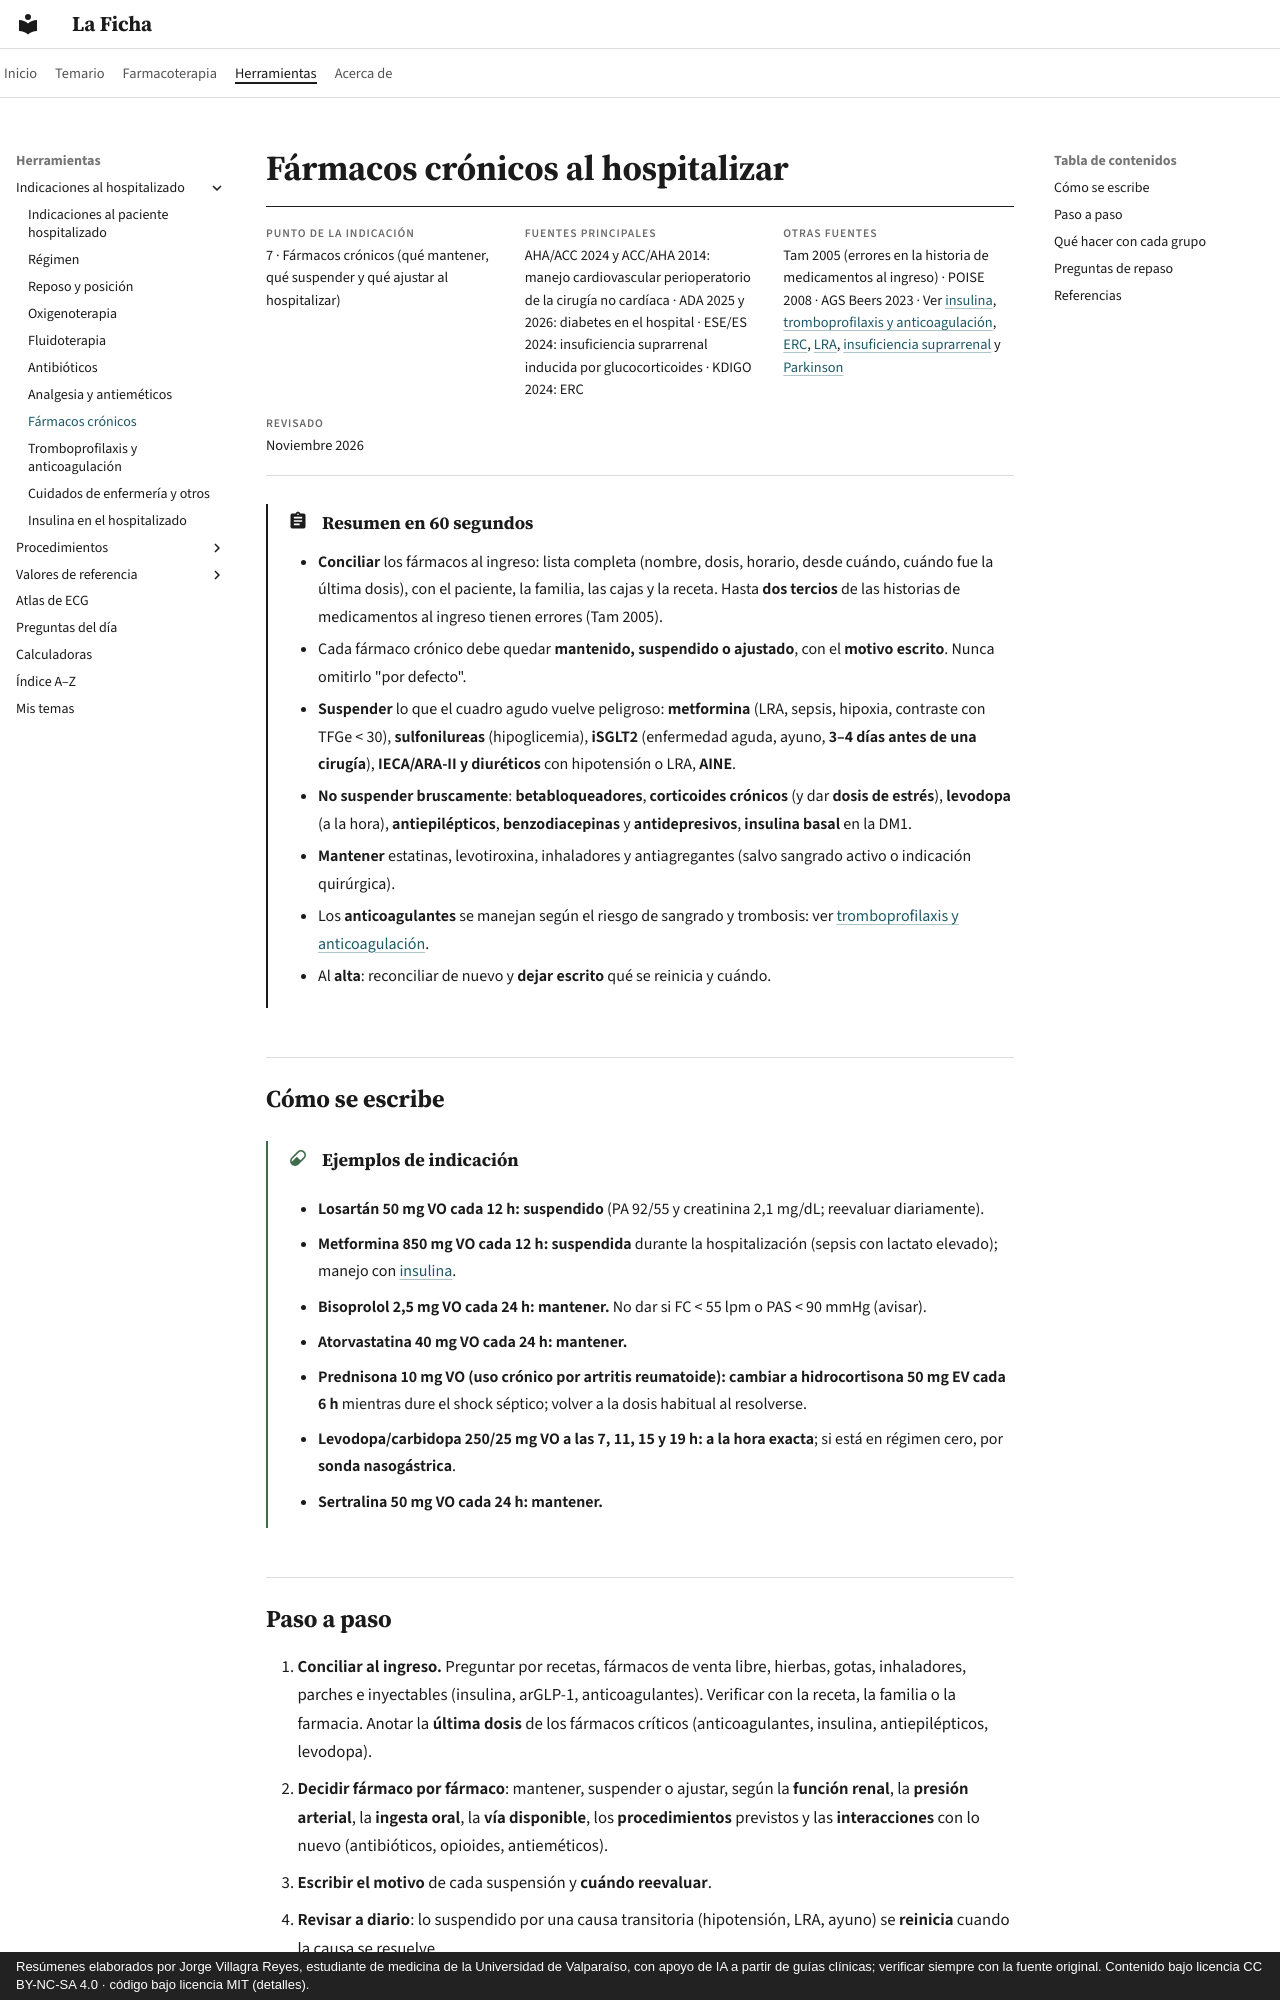

repository: jorgevillagrareyes-dotcom/laficha · page: indicaciones/cronicos.html · generator: mkdocs · copyright: Resúmenes elaborados por Jorge Villagra Reyes, estudiante de medicina de la Universidad de Valparaíso, con apoyo de IA a partir de guías clínicas; verificar siempre con la fuente original. Contenido bajo licencia CC BY-NC-SA 4.0 · código bajo licencia MIT (detalles).

# Fármacos crónicos al hospitalizar

<div class="ficha" markdown>

**Punto de la indicación**
7 · Fármacos crónicos (qué mantener, qué suspender y qué ajustar al hospitalizar)

**Fuentes principales**
AHA/ACC 2024 y ACC/AHA 2014: manejo cardiovascular perioperatorio de la cirugía no cardíaca · ADA 2025 y 2026: diabetes en el hospital · ESE/ES 2024: insuficiencia suprarrenal inducida por glucocorticoides · KDIGO 2024: ERC

**Otras fuentes**
Tam 2005 (errores en la historia de medicamentos al ingreso) · POISE 2008 · AGS Beers 2023 · Ver [insulina](insulina.md), [tromboprofilaxis y anticoagulación](tromboprofilaxis.md), [ERC](../nefrologia/enfermedad-renal-cronica.md), [LRA](../nefrologia/lesion-renal-aguda.md), [insuficiencia suprarrenal](../endocrinologia/insuficiencia-suprarrenal.md) y [Parkinson](../neurologia/parkinson-temblor-y-trastornos-de-la-marcha.md)

**Revisado**
Noviembre 2026

</div>

!!! abstract "Resumen en 60 segundos"
    - **Conciliar** los fármacos al ingreso: lista completa (nombre, dosis, horario, desde cuándo, cuándo fue la última dosis), con el paciente, la familia, las cajas y la receta. Hasta **dos tercios** de las historias de medicamentos al ingreso tienen errores (Tam 2005).
    - Cada fármaco crónico debe quedar **mantenido, suspendido o ajustado**, con el **motivo escrito**. Nunca omitirlo "por defecto".
    - **Suspender** lo que el cuadro agudo vuelve peligroso: **metformina** (LRA, sepsis, hipoxia, contraste con TFGe < 30), **sulfonilureas** (hipoglicemia), **iSGLT2** (enfermedad aguda, ayuno, **3–4 días antes de una cirugía**), **IECA/ARA-II y diuréticos** con hipotensión o LRA, **AINE**.
    - **No suspender bruscamente**: **betabloqueadores**, **corticoides crónicos** (y dar **dosis de estrés**), **levodopa** (a la hora), **antiepilépticos**, **benzodiacepinas** y **antidepresivos**, **insulina basal** en la DM1.
    - **Mantener** estatinas, levotiroxina, inhaladores y antiagregantes (salvo sangrado activo o indicación quirúrgica).
    - Los **anticoagulantes** se manejan según el riesgo de sangrado y trombosis: ver [tromboprofilaxis y anticoagulación](tromboprofilaxis.md).
    - Al **alta**: reconciliar de nuevo y **dejar escrito** qué se reinicia y cuándo.

## Cómo se escribe

!!! dosis "Ejemplos de indicación"
    - **Losartán 50 mg VO cada 12 h: suspendido** (PA 92/55 y creatinina 2,1 mg/dL; reevaluar diariamente).
    - **Metformina 850 mg VO cada 12 h: suspendida** durante la hospitalización (sepsis con lactato elevado); manejo con [insulina](insulina.md).
    - **Bisoprolol 2,5 mg VO cada 24 h: mantener.** No dar si FC < 55 lpm o PAS < 90 mmHg (avisar).
    - **Atorvastatina 40 mg VO cada 24 h: mantener.**
    - **Prednisona 10 mg VO (uso crónico por artritis reumatoide): cambiar a hidrocortisona 50 mg EV cada 6 h** mientras dure el shock séptico; volver a la dosis habitual al resolverse.
    - **Levodopa/carbidopa 250/25 mg VO a las 7, 11, 15 y 19 h: a la hora exacta**; si está en régimen cero, por **sonda nasogástrica**.
    - **Sertralina 50 mg VO cada 24 h: mantener.**

## Paso a paso

1. **Conciliar al ingreso.** Preguntar por recetas, fármacos de venta libre, hierbas, gotas, inhaladores, parches e inyectables (insulina, arGLP-1, anticoagulantes). Verificar con la receta, la familia o la farmacia. Anotar la **última dosis** de los fármacos críticos (anticoagulantes, insulina, antiepilépticos, levodopa).
2. **Decidir fármaco por fármaco**: mantener, suspender o ajustar, según la **función renal**, la **presión arterial**, la **ingesta oral**, la **vía disponible**, los **procedimientos** previstos y las **interacciones** con lo nuevo (antibióticos, opioides, antieméticos).
3. **Escribir el motivo** de cada suspensión y **cuándo reevaluar**.
4. **Revisar a diario**: lo suspendido por una causa transitoria (hipotensión, LRA, ayuno) se **reinicia** cuando la causa se resuelve.
5. **Al alta**: nueva conciliación, receta clara y epicrisis que explique los cambios.
